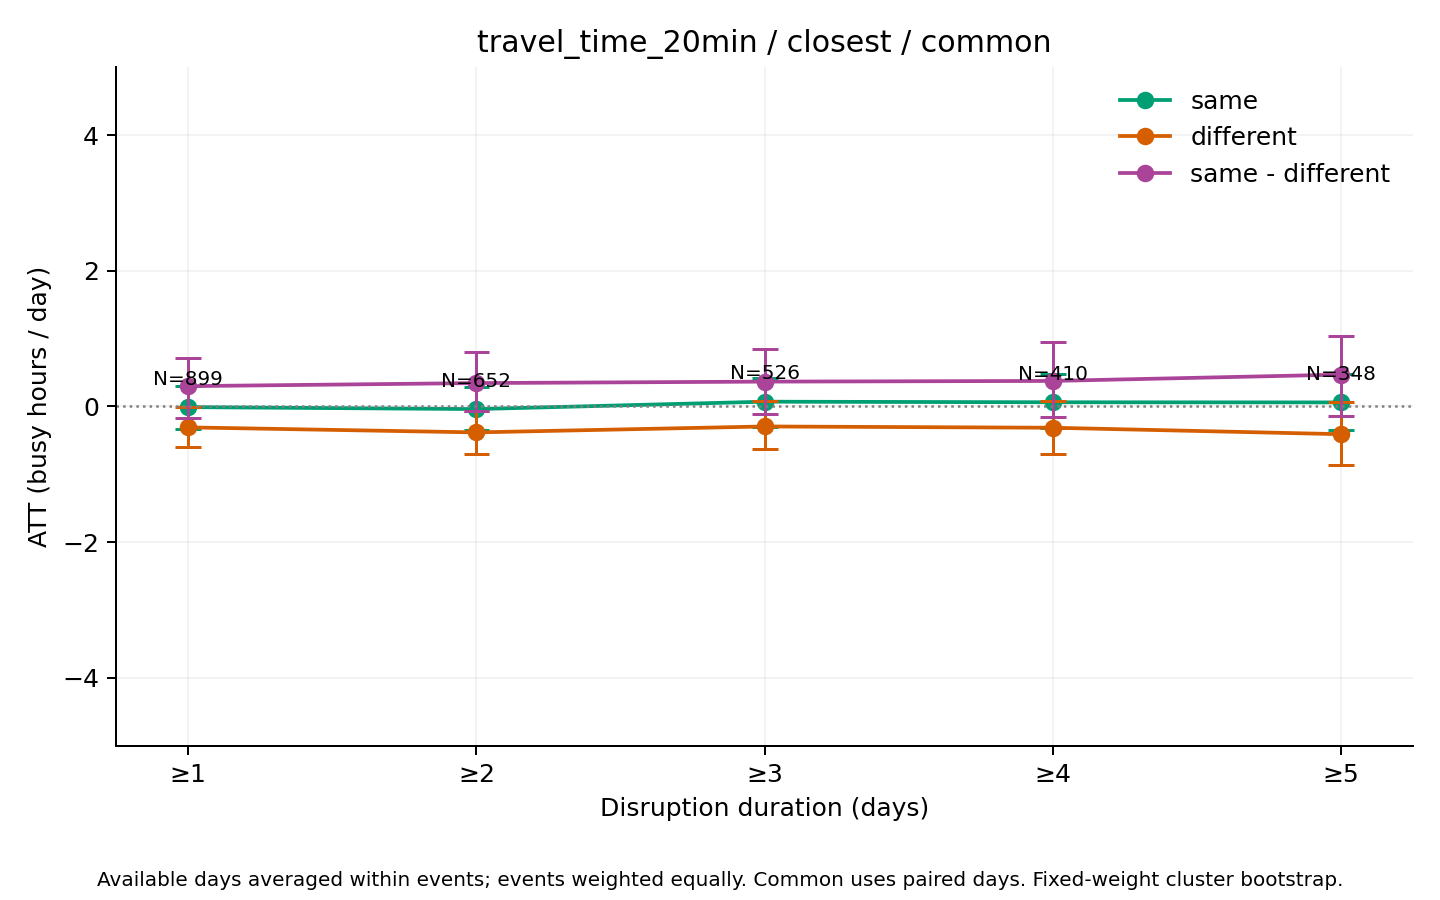

The file beside this chart, header and first rows:
series, ATT_hours, mean_actual, mean_synthetic, n_events, n_clusters, mean_duration_days, median_duration_days, n_post_event_days, n_possible_post_event_days, mean_coverage, bootstrap_SE, CI95_lower, CI95_upper, bootstrap_reps, seed, aggregation, min_duration
same, -0.01051, 24.71, 24.72, 899, 419, 8.93, 3, 7203, 8028, 0.9825, 0.1652, -0.3392, 0.3079, 1000, 2026, equal_weight_available_day_event_means, 1
different, -0.3091, 14.91, 15.22, 899, 419, 8.93, 3, 7203, 8028, 0.9825, 0.15, -0.5914, -0.006046, 1000, 2026, equal_weight_available_day_event_means, 1
same - different, 0.2986, 9.8, 9.501, 899, 419, 8.93, 3, 7203, 8028, 0.9825, 0.2198, -0.1699, 0.7131, 1000, 2026, equal_weight_available_day_event_means, 1
same, -0.03941, 24.15, 24.19, 652, 353, 11.93, 5, 6956, 7781, 0.9759, 0.1633, -0.3547, 0.2889, 1000, 2026, equal_weight_available_day_event_means, 2
different, -0.3833, 14.53, 14.91, 652, 353, 11.93, 5, 6956, 7781, 0.9759, 0.1621, -0.7077, -0.0717, 1000, 2026, equal_weight_available_day_event_means, 2
same - different, 0.3439, 9.62, 9.276, 652, 353, 11.93, 5, 6956, 7781, 0.9759, 0.2202, -0.06467, 0.795, 1000, 2026, equal_weight_available_day_event_means, 2
same, 0.06945, 23.96, 23.89, 526, 315, 14.31, 6, 6704, 7529, 0.9701, 0.1836, -0.3057, 0.423, 1000, 2026, equal_weight_available_day_event_means, 3
different, -0.2958, 14.25, 14.54, 526, 315, 14.31, 6, 6704, 7529, 0.9701, 0.18, -0.6285, 0.08146, 1000, 2026, equal_weight_available_day_event_means, 3
same - different, 0.3653, 9.708, 9.343, 526, 315, 14.31, 6, 6704, 7529, 0.9701, 0.249, -0.1144, 0.8464, 1000, 2026, equal_weight_available_day_event_means, 3
same, 0.06093, 23.44, 23.38, 410, 267, 17.51, 8, 6357, 7181, 0.9624, 0.2044, -0.3185, 0.4791, 1000, 2026, equal_weight_available_day_event_means, 4
different, -0.3145, 15.04, 15.36, 410, 267, 17.51, 8, 6357, 7181, 0.9624, 0.2079, -0.7007, 0.08605, 1000, 2026, equal_weight_available_day_event_means, 4
same - different, 0.3754, 8.398, 8.022, 410, 267, 17.51, 8, 6357, 7181, 0.9624, 0.2886, -0.1604, 0.9565, 1000, 2026, equal_weight_available_day_event_means, 4
same, 0.05871, 21.77, 21.71, 348, 235, 19.92, 10, 6109, 6933, 0.9557, 0.2191, -0.3438, 0.4842, 1000, 2026, equal_weight_available_day_event_means, 5
different, -0.4098, 14.43, 14.84, 348, 235, 19.92, 10, 6109, 6933, 0.9557, 0.2338, -0.8579, 0.0592, 1000, 2026, equal_weight_available_day_event_means, 5
same - different, 0.4685, 7.336, 6.867, 348, 235, 19.92, 10, 6109, 6933, 0.9557, 0.3016, -0.1367, 1.038, 1000, 2026, equal_weight_available_day_event_means, 5
